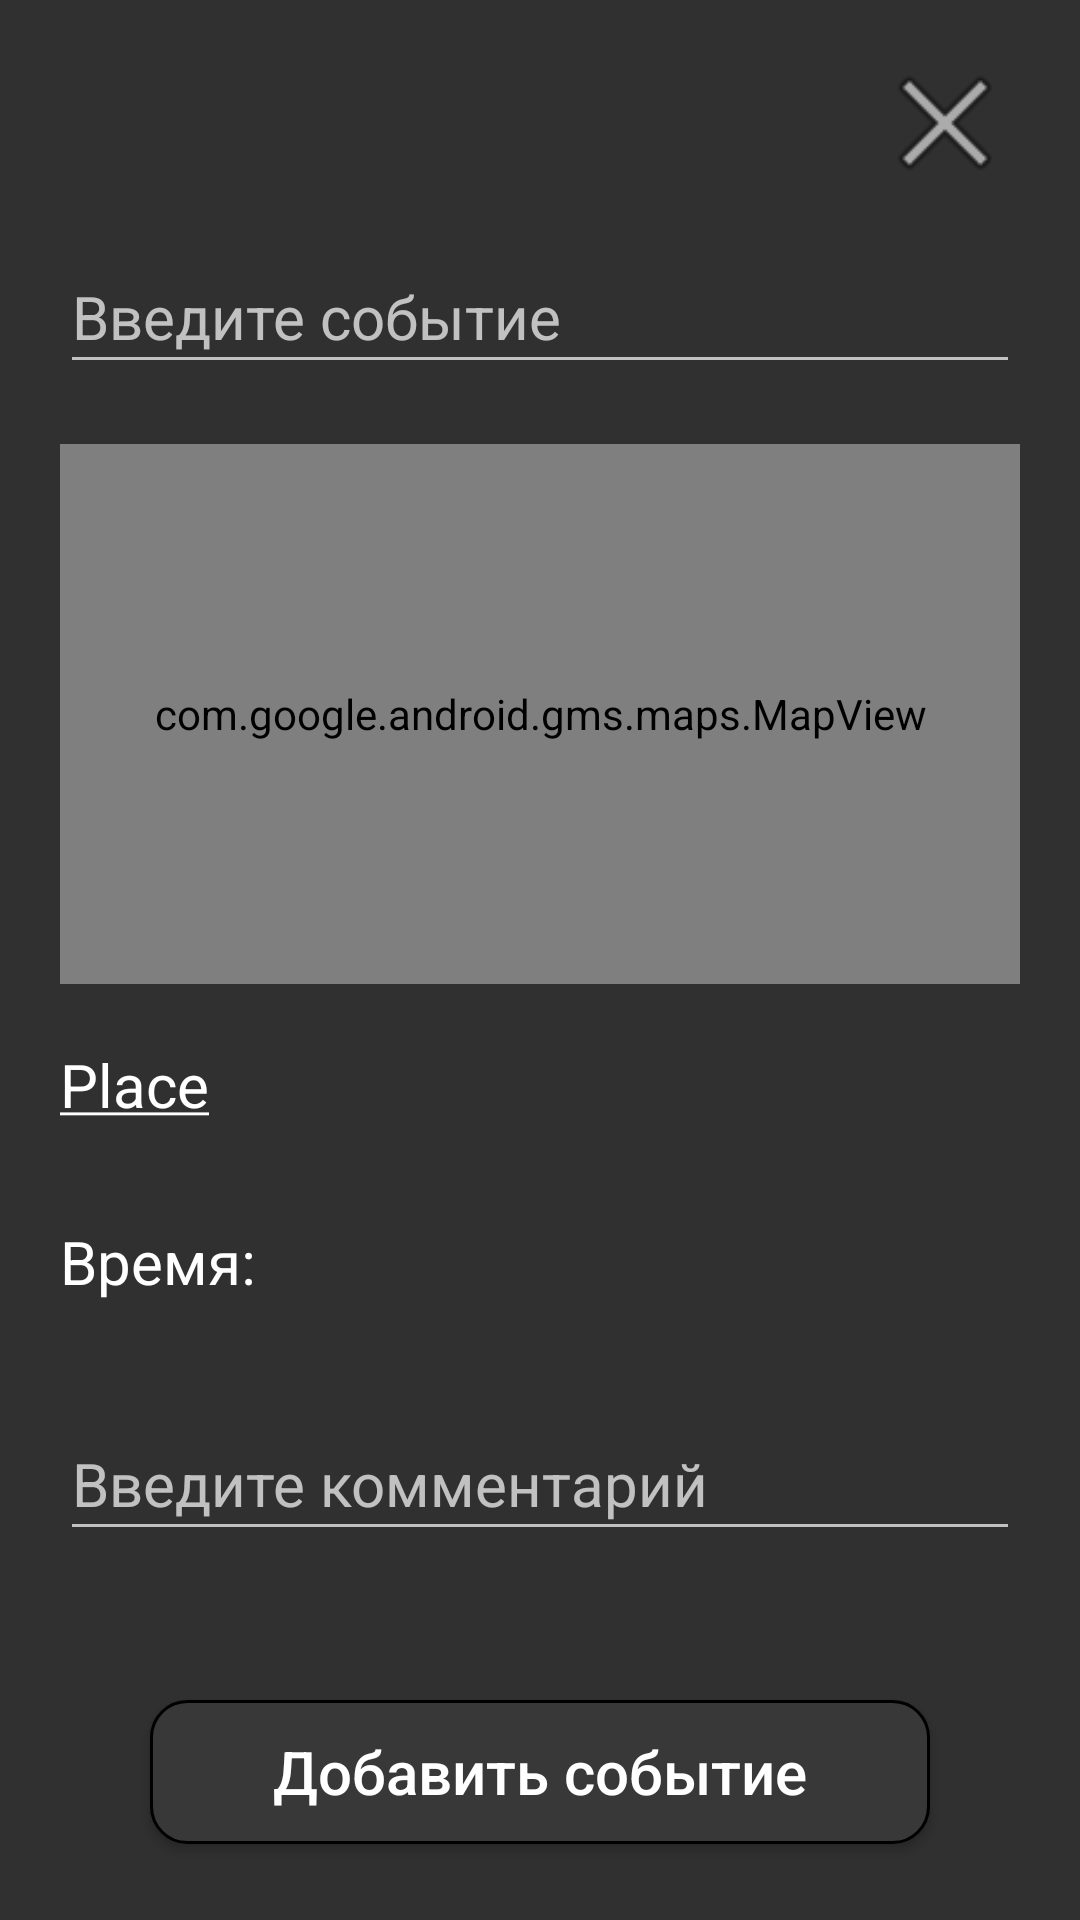

Here is an Android app screen rendered from its layout file. Give the layout XML and the strings, colors and styles it references.
<!-- AndroidManifest.xml: application theme Theme.AppCompat -->
<!-- res/layout/add_new_event_layout.xml -->
<?xml version="1.0" encoding="utf-8"?>
<androidx.constraintlayout.widget.ConstraintLayout xmlns:android="http://schemas.android.com/apk/res/android"
    xmlns:app="http://schemas.android.com/apk/res-auto"
    xmlns:tools="http://schemas.android.com/tools"
    android:layout_width="match_parent"
    android:layout_height="wrap_content">

    <EditText
        android:id="@+id/calendar_event_textview"
        android:layout_width="match_parent"
        android:layout_height="48dp"
        android:layout_marginStart="20dp"
        android:layout_marginTop="80dp"
        android:layout_marginEnd="20dp"
        android:hint="Введите событие"
        android:inputType="textShortMessage"
        android:textAlignment="textStart"
        android:textColor="@color/white"
        android:textSize="20sp"
        app:layout_constraintEnd_toEndOf="parent"
        app:layout_constraintHorizontal_bias="0.6"
        app:layout_constraintStart_toStartOf="parent"
        app:layout_constraintTop_toTopOf="parent" />

    <com.google.android.gms.maps.MapView
        android:id="@+id/mapView"
        android:layout_width="match_parent"
        android:layout_height="180dp"
        android:layout_margin="20dp"
        android:layout_marginTop="24dp"
        app:layout_constraintEnd_toEndOf="parent"
        app:layout_constraintStart_toStartOf="parent"
        app:layout_constraintTop_toBottomOf="@+id/calendar_event_textview"
        tools:ignore="SpeakableTextPresentCheck" />

    <TextView
        android:id="@+id/calendar_event_place"
        android:layout_width="match_parent"
        android:layout_height="wrap_content"
        android:layout_margin="20dp"
        android:layout_marginTop="24dp"
        android:text="@string/calendar_event_place"
        android:textColor="@color/white"
        android:textSize="20sp"
        app:layout_constraintEnd_toEndOf="parent"
        app:layout_constraintStart_toStartOf="parent"
        app:layout_constraintTop_toBottomOf="@+id/mapView" />

    <TextView
        android:id="@+id/textView15"
        android:layout_width="wrap_content"
        android:layout_height="wrap_content"
        android:layout_marginStart="20dp"
        android:layout_marginTop="32dp"
        android:text="Время: "
        android:textColor="@color/white"
        android:textSize="20sp"
        app:layout_constraintStart_toStartOf="parent"
        app:layout_constraintTop_toBottomOf="@+id/calendar_event_place" />

    <TextView
        android:id="@+id/calendar_event_show_time"
        android:layout_width="wrap_content"
        android:layout_height="wrap_content"
        android:layout_marginTop="32dp"
        android:textColor="@color/white"
        android:textSize="20sp"
        app:layout_constraintEnd_toStartOf="@+id/calendar_event_time_button"
        app:layout_constraintHorizontal_bias="0.075"
        app:layout_constraintStart_toEndOf="@+id/textView15"
        app:layout_constraintTop_toBottomOf="@+id/calendar_event_place" />

    <ImageButton
        android:id="@+id/calendar_event_time_button"
        android:layout_width="50dp"
        android:layout_height="50dp"
        android:layout_marginTop="24dp"
        android:layout_marginEnd="20dp"
        android:background="@drawable/ic_baseline_access_time_24"
        app:layout_constraintEnd_toEndOf="parent"
        app:layout_constraintTop_toBottomOf="@+id/calendar_event_place"
        tools:ignore="SpeakableTextPresentCheck" />

    <EditText
        android:id="@+id/calendar_commentary_textview"
        android:layout_width="match_parent"
        android:layout_height="48dp"
        android:layout_margin="20dp"
        android:layout_marginTop="44dp"
        android:hint="Введите комментарий"
        android:inputType="textShortMessage"
        android:textAlignment="textStart"
        android:textColor="@color/white"
        android:textSize="20sp"
        app:layout_constraintEnd_toEndOf="parent"
        app:layout_constraintHorizontal_bias="0.0"
        app:layout_constraintStart_toStartOf="parent"
        app:layout_constraintTop_toBottomOf="@+id/calendar_event_time_button" />

    <Button
        android:id="@+id/calendar_event_add_event_button"
        android:layout_width="260dp"
        android:layout_height="wrap_content"
        android:layout_marginTop="40dp"
        android:layout_marginBottom="16dp"
        android:background="@drawable/add_event_button"
        android:text="Добавить событие"
        android:textAllCaps="false"
        android:textSize="20sp"
        app:layout_constraintBottom_toBottomOf="parent"
        app:layout_constraintEnd_toEndOf="parent"
        app:layout_constraintStart_toStartOf="parent"
        app:layout_constraintTop_toBottomOf="@+id/calendar_commentary_textview" />

    <ImageView
        android:id="@+id/imageView"
        android:layout_width="50dp"
        android:layout_height="50dp"
        android:layout_marginTop="16dp"
        android:layout_marginEnd="20dp"
        android:background="@android:drawable/ic_menu_close_clear_cancel"
        app:layout_constraintEnd_toEndOf="parent"
        app:layout_constraintHorizontal_bias="1.0"
        app:layout_constraintStart_toStartOf="parent"
        app:layout_constraintTop_toTopOf="parent" />


</androidx.constraintlayout.widget.ConstraintLayout>
<!-- resources referenced by this layout -->
<resources>
  <color name="white">#FFFFFFFF</color>
  <!-- drawable add_event_button (drawable) -->
  <?xml version="1.0" encoding="utf-8"?>
  <shape xmlns:android="http://schemas.android.com/apk/res/android" android:shape="rectangle">
      <corners android:radius="12dp"/>
      <solid android:color="@color/cardview"/>
      <stroke android:color="@color/black" android:width="1dp"/>
  </shape>
  <string name="calendar_event_place"><u>Place</u></string>
  <color name="cardview">#383838</color>
  <color name="black">#FF000000</color>
</resources>
